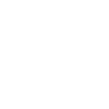
t = 0.00 s
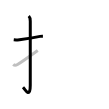
t = 2.25 s
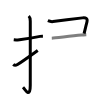
t = 4.50 s
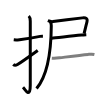
t = 6.50 s
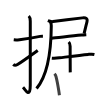
t = 8.75 s
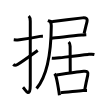
t = 11.00 s

The animated SVG that drew these frames (rendered in a browser with its animation timeline set to each time). Animation: 11 SMIL elements (animate=11); one cycle of 11.00 s.

<svg width="109px" height="109px" viewBox="0 0 px 109px" xmlns="http://www.w3.org/2000/svg" xmlns:xlink="http://www.w3.org/1999/xlink" xml:space="preserve" version="1.1"  baseProfile="full">
<path d="M13.75,39.67c1.95,0.23,3.77,0.48,5.76,0.16c5.05-0.8,12.24-1.95,20.54-3.45c0.95-0.17,1.94-0.13,2.86-0.13" style="fill:none;stroke:black;stroke-width:3;opacity:0">
  <animate attributeType="CSS" attributeName="opacity" from="0" to="1" begin="0s" dur="1s" repeatCount="Indefinite" fill="freeze" />
</path>
<path d="M28.77,16c1.12,1.12,1.51,2.75,1.51,5.27c0,15.23-0.01,52.23-0.01,63.9c0,14.25-5.82,3.53-7.27,2" style="fill:none;stroke:black;stroke-width:3;opacity:0">
  <animate attributeType="CSS" attributeName="opacity" from="0" to="1" begin="1s" dur="1s" repeatCount="Indefinite" fill="freeze" />
</path>
<path d="M13.25,64.43c0.97,0.97,2.25,1.32,4.25,0.07c5.11-3.19,9-6,20.25-14.08" style="fill:none;stroke:black;stroke-width:3;opacity:0">
  <animate attributeType="CSS" attributeName="opacity" from="0" to="1" begin="2s" dur="1s" repeatCount="Indefinite" fill="freeze" />
</path>
<path d="M47.84,20.73c1.29,0.52,3.81,1.05,5.17,0.88c7.7-0.95,23.21-3.02,29.51-3.73c3.23-0.36,5.4,0.37,4.39,4.14c-0.93,3.49-1.65,6.99-2.86,11.56" style="fill:none;stroke:black;stroke-width:3;opacity:0">
  <animate attributeType="CSS" attributeName="opacity" from="0" to="1" begin="3s" dur="1s" repeatCount="Indefinite" fill="freeze" />
</path>
<path d="M51.79,38.19c3.22-0.15,17.34-1.94,29.72-3.12c1.73-0.16,3.35-0.23,4.8-0.3" style="fill:none;stroke:black;stroke-width:3;opacity:0">
  <animate attributeType="CSS" attributeName="opacity" from="0" to="1" begin="4s" dur="1s" repeatCount="Indefinite" fill="freeze" />
</path>
<path d="M49.88,21.54c1.04,1.04,1.42,2.46,1.41,4.26C51.12,52,46.72,76.5,36.56,88.56" style="fill:none;stroke:black;stroke-width:3;opacity:0">
  <animate attributeType="CSS" attributeName="opacity" from="0" to="1" begin="5s" dur="1s" repeatCount="Indefinite" fill="freeze" />
</path>
<path d="M51.82,58.15c2.6,0.27,5.07,0.04,7.65-0.29c7.67-1,21.11-2.95,28.77-3.48c1.87-0.13,4.32-0.33,6.16,0.08" style="fill:none;stroke:black;stroke-width:3;opacity:0">
  <animate attributeType="CSS" attributeName="opacity" from="0" to="1" begin="6s" dur="1s" repeatCount="Indefinite" fill="freeze" />
</path>
<path d="M68.72,41.94c1.17,1.17,1.41,2.44,1.41,4.39c0,12.3,0.12,20.42,0.12,26.04" style="fill:none;stroke:black;stroke-width:3;opacity:0">
  <animate attributeType="CSS" attributeName="opacity" from="0" to="1" begin="7s" dur="1s" repeatCount="Indefinite" fill="freeze" />
</path>
<path d="M54.45,73.74c0.78,0.78,1.3,1.76,1.58,2.82c0.71,2.76,1.91,8.82,2.79,14.43c0.23,1.45,0.43,2.88,0.6,4.26" style="fill:none;stroke:black;stroke-width:3;opacity:0">
  <animate attributeType="CSS" attributeName="opacity" from="0" to="1" begin="8s" dur="1s" repeatCount="Indefinite" fill="freeze" />
</path>
<path d="M56.36,75.02c7.54-1.11,21.04-3.1,27.27-3.66c3.49-0.31,4.89,0.46,4.07,4.09c-0.93,4.06-2.13,9.73-2.98,14.44" style="fill:none;stroke:black;stroke-width:3;opacity:0">
  <animate attributeType="CSS" attributeName="opacity" from="0" to="1" begin="9s" dur="1s" repeatCount="Indefinite" fill="freeze" />
</path>
<path d="M60.51,92.73c4.47-0.25,15.27-1.62,22.5-2.28c1.33-0.12,2.86-0.03,4.02-0.03" style="fill:none;stroke:black;stroke-width:3;opacity:0">
  <animate attributeType="CSS" attributeName="opacity" from="0" to="1" begin="10s" dur="1s" repeatCount="Indefinite" fill="freeze" />
</path>
</svg>
